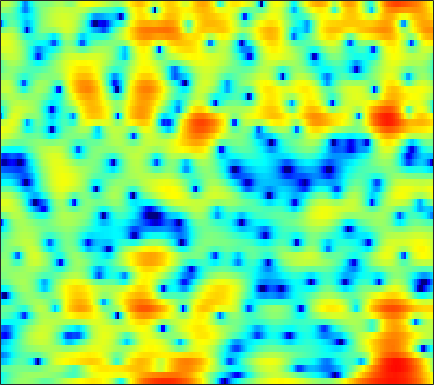

Data behind this chart, as committed beside it:
-5.1981, -4.2852, -3.1583, -2.1561, -1.4986, -0.74636, -0.12141, 0.26225, 0.66445, 0.94142, 1.0927, 1.1218, 1.0542, 0.87811, 0.6746, 0.31383, -0.12308, -0.47105, -0.92012, -1.2878, -1.4969, -1.5197, -1.3503, -0.97972
-5.473, -4.7, -3.714, -2.801, -2.178, -1.441, -0.8008, -0.3881, 0.07837, 0.4556, 0.7524, 0.9267, 1.097, 1.205, 1.25, 1.273, 1.26, 1.233, 1.176, 1.103, 1.013, 0.9355, 0.8128, 0.6622
-1.947, -1.841, -1.644, -1.412, -1.218, -0.9572, -0.7251, -0.5796, -0.4385, -0.3677, -0.3672, -0.4113, -0.5147, -0.6451, -0.7349, -0.802, -0.767, -0.6535, -0.391, -0.02487, 0.3959, 0.7178, 1.117, 1.441
-8.418, -8.623, -7.962, -6.651, -5.575, -4.257, -3.199, -2.604, -2.062, -1.829, -1.934, -2.256, -3.073, -4.458, -6.024, -9.309, -15.92, -33.92, -13.62, -7.281, -3.641, -1.686, 0.3078, 1.82
-11.46, -11.62, -10.78, -9.216, -7.942, -6.363, -5.003, -4.153, -3.239, -2.555, -2.098, -1.889, -1.756, -1.753, -1.798, -1.858, -1.827, -1.687, -1.296, -0.7028, 0.01274, 0.5786, 1.322, 2.015
-7.599, -7.347, -6.843, -6.166, -5.575, -4.733, -3.878, -3.253, -2.465, -1.724, -1.058, -0.6165, -0.09652, 0.3438, 0.6239, 0.9425, 1.209, 1.383, 1.593, 1.769, 1.897, 1.957, 1.984, 1.947
-10.05, -9.486, -8.629, -7.623, -6.782, -5.597, -4.386, -3.49, -2.353, -1.296, -0.3412, 0.3053, 1.071, 1.72, 2.131, 2.577, 2.901, 3.065, 3.174, 3.147, 2.982, 2.763, 2.328, 1.706
-16.15, -17.12, -17.64, -15.66, -13.24, -10.11, -7.473, -5.777, -3.834, -2.195, -0.8229, 0.06312, 1.075, 1.91, 2.432, 3.002, 3.426, 3.643, 3.793, 3.77, 3.572, 3.3, 2.745, 1.941
-12.27, -13.09, -13.63, -12.86, -11.52, -9.441, -7.455, -6.13, -4.571, -3.207, -2.017, -1.206, -0.2167, 0.661, 1.249, 1.933, 2.495, 2.834, 3.164, 3.349, 3.374, 3.281, 3.006, 2.568
-5.398, -5.599, -5.759, -5.808, -5.793, -5.737, -5.599, -5.461, -5.266, -5.011, -4.603, -4.124, -3.257, -2.196, -1.357, -0.2827, 0.6525, 1.237, 1.861, 2.313, 2.595, 2.703, 2.746, 2.696
-1.756, -1.96, -2.245, -2.606, -2.965, -3.607, -4.522, -5.492, -7.399, -10.38, -14.75, -15.89, -10.93, -6.56, -4.199, -1.865, -0.2055, 0.6993, 1.522, 1.986, 2.155, 2.136, 1.998, 1.802
-0.9882, -1.007, -1.055, -1.117, -1.179, -1.368, -1.781, -2.241, -2.999, -3.805, -4.339, -4.277, -3.303, -1.767, -0.5792, 0.7477, 1.736, 2.249, 2.612, 2.562, 2.059, 1.337, -0.2104, -2.721
-6.905, -6.923, -6.549, -5.707, -4.906, -3.8, -2.845, -2.235, -1.55, -1.011, -0.5469, -0.1965, 0.2528, 0.6884, 0.9968, 1.338, 1.557, 1.614, 1.546, 1.298, 0.8454, 0.3463, -0.5163, -1.442
-15.89, -22.55, -24.14, -13.46, -9.662, -6.396, -4.125, -2.836, -1.549, -0.6491, -0.02158, 0.3221, 0.5938, 0.6691, 0.6067, 0.409, 0.09751, -0.2066, -0.6298, -0.9728, -1.123, -1.09, -0.8327, -0.3635
-6.242, -6.222, -5.739, -4.765, -3.814, -2.478, -1.249, -0.4563, 0.3675, 0.955, 1.307, 1.403, 1.308, 0.9607, 0.4813, -0.4493, -1.77, -3.05, -5.194, -7.504, -8.592, -7.631, -5.174, -2.807
-1.664, -1.416, -1.021, -0.5572, -0.1946, 0.3133, 0.8079, 1.12, 1.459, 1.691, 1.767, 1.691, 1.411, 0.8968, 0.3376, -0.7189, -2.169, -3.553, -5.857, -8.482, -9.754, -8.715, -6.174, -3.803
-0.3343, -0.119, 0.1323, 0.3813, 0.5596, 0.7792, 0.9743, 1.104, 1.27, 1.38, 1.417, 1.397, 1.27, 0.997, 0.7181, 0.2243, -0.4047, -0.9284, -1.61, -2.177, -2.542, -2.615, -2.5, -2.228
0.3715, 0.4822, 0.5409, 0.5123, 0.4716, 0.3921, 0.3386, 0.3689, 0.5115, 0.7364, 1.023, 1.268, 1.543, 1.699, 1.728, 1.662, 1.452, 1.207, 0.8014, 0.3127, -0.2592, -0.7258, -1.401, -2.122
0.8206, 0.8503, 0.6841, 0.1999, -0.3807, -1.395, -2.5, -3.095, -3.068, -1.976, -0.4465, 0.619, 1.784, 2.638, 3.045, 3.317, 3.333, 3.185, 2.776, 2.169, 1.37, 0.6108, -0.6189, -2.205
-0.2231, 0.1474, 0.2092, -0.3116, -1.209, -3.236, -6.884, -11.56, -13.3, -6.336, -2.045, 0.03444, 1.892, 3.078, 3.619, 3.938, 3.872, 3.614, 2.999, 2.14, 1.14, 0.307, -0.8456, -1.986
-1.631, -0.7719, -0.102, 0.1769, 0.1677, -0.0707, -0.3572, -0.4268, -0.2132, 0.4735, 1.367, 2.011, 2.755, 3.188, 3.306, 3.162, 2.627, 1.959, 0.7193, -0.9897, -3.13, -4.836, -6.723, -7.066
-1.712, -1.07, -0.355, 0.2247, 0.6072, 1.027, 1.405, 1.668, 1.99, 2.333, 2.63, 2.793, 2.922, 2.864, 2.667, 2.182, 1.384, 0.5406, -0.9635, -3.06, -5.981, -8.922, -13.6, -12.93
-2.944, -2.515, -1.789, -1.016, -0.4484, 0.2767, 0.9112, 1.309, 1.766, 2.086, 2.289, 2.37, 2.333, 2.172, 1.948, 1.511, 0.9282, 0.3872, -0.4649, -1.396, -2.354, -2.96, -3.469, -3.504
-7.484, -6.593, -4.91, -3.188, -2.055, -0.8007, 0.1681, 0.7346, 1.298, 1.648, 1.823, 1.851, 1.766, 1.563, 1.359, 1.01, 0.613, 0.3026, -0.103, -0.454, -0.7284, -0.8608, -0.8966, -0.8107
-17.06, -11.19, -6.374, -3.45, -1.891, -0.3898, 0.6232, 1.15, 1.56, 1.733, 1.694, 1.534, 1.233, 0.8035, 0.4487, -0.04067, -0.5169, -0.8132, -1.096, -1.246, -1.179, -1.035, -0.7214, -0.2964
-1.345, -1.011, -0.2188, 0.6712, 1.252, 1.855, 2.219, 2.321, 2.217, 1.881, 1.311, 0.7442, -0.1467, -1.164, -1.983, -3.007, -3.956, -4.557, -5.119, -5.29, -4.906, -4.25, -3.095, -1.817
3.441, 3.463, 3.488, 3.531, 3.519, 3.387, 3.093, 2.722, 2.053, 1.068, -0.208, -1.377, -3.333, -5.526, -7.344, -9.695, -11.47, -12.65, -14.58, -17.51, -17.89, -13.63, -8.455, -4.853
4.343, 4.321, 4.245, 4.047, 3.826, 3.387, 2.747, 2.133, 1.085, -0.2335, -1.929, -3.488, -6.09, -9.745, -13.66, -23.63, -25.93, -19.06, -15.71, -14.19, -12.34, -10.05, -6.662, -3.656
2.311, 2.442, 2.518, 2.354, 2.103, 1.575, 0.8197, 0.1286, -1.036, -2.272, -3.74, -4.82, -6.343, -7.813, -8.727, -9.558, -9.518, -8.963, -7.597, -6.067, -4.375, -3.115, -1.385, 0.1743
-2.165, -1.705, -1.437, -1.476, -1.731, -2.333, -3.228, -4.119, -5.538, -7.228, -8.911, -9.961, -10.55, -10.1, -9.283, -8.013, -6.588, -5.479, -3.99, -2.511, -1.096, -0.06979, 1.197, 2.322
-6.473, -5.989, -5.755, -5.813, -6.067, -6.68, -7.648, -8.639, -10.4, -13.08, -17.23, -23.58, -30.62, -17.37, -13.33, -9.614, -6.885, -5.164, -3.241, -1.543, -0.07552, 0.9193, 2.067, 3.044
-9.451, -9.459, -9.499, -9.731, -9.962, -10.41, -11.02, -11.56, -12.39, -13.22, -13.91, -14.07, -13.43, -11.83, -10.21, -7.98, -5.782, -4.289, -2.483, -0.9083, 0.4962, 1.4, 2.454, 3.317
-12.65, -13.28, -13.67, -13.92, -14.02, -14.24, -14.57, -14.88, -15.09, -14.82, -13.93, -12.88, -11.22, -9.355, -7.929, -6.01, -4.18, -2.909, -1.352, 0.02667, 1.228, 2.004, 2.897, 3.616
-18.89, -22.08, -22.15, -19.18, -17.86, -17.24, -17.94, -19.47, -23.32, -25.36, -19.04, -15.23, -11.32, -8.398, -6.559, -4.444, -2.664, -1.487, -0.1022, 1.092, 2.077, 2.712, 3.4, 3.937
-13.53, -15.44, -15.72, -14.69, -13.85, -13.34, -13.61, -14.12, -15, -14.52, -12.45, -10.47, -7.813, -5.585, -4.064, -2.362, -0.9286, -0.008179, 1.071, 1.946, 2.679, 3.123, 3.594, 3.912
-4.212, -4.771, -5.381, -5.685, -5.794, -5.891, -5.939, -5.951, -5.751, -5.41, -4.722, -4.078, -3.134, -2.095, -1.373, -0.4444, 0.3603, 0.902, 1.486, 1.96, 2.334, 2.546, 2.761, 2.892
1.165, 0.7985, 0.3186, -0.05246, -0.3209, -0.6185, -0.8503, -1.006, -1.132, -1.216, -1.177, -1.075, -0.8394, -0.5167, -0.2776, 0.0325, 0.3243, 0.484, 0.5646, 0.5606, 0.4131, 0.2842, 0.1046, 0.05185
4.146, 3.819, 3.461, 3.057, 2.745, 2.302, 1.792, 1.388, 0.7342, 0.1337, -0.503, -0.8824, -1.186, -1.306, -1.205, -1.049, -0.9412, -1.022, -1.298, -1.955, -2.974, -3.94, -5.335, -6.245
5.116, 4.927, 4.726, 4.498, 4.301, 3.88, 3.228, 2.548, 1.336, -0.3148, -2.389, -4.107, -5.838, -5.661, -4.638, -3.194, -2.383, -2.16, -2.427, -3.463, -5.206, -7.315, -11.84, -21.69
2.676, 2.935, 3.485, 4.128, 4.474, 4.62, 4.359, 3.812, 2.61, 0.6175, -2.504, -5.717, -11.04, -8.949, -5.635, -2.937, -1.656, -1.237, -1.427, -2.203, -3.445, -4.637, -6.05, -6.935
-11.45, -6.055, -1.534, 1.287, 2.623, 3.75, 4.268, 4.282, 3.933, 3.243, 2.286, 1.614, 0.8604, 0.477, 0.5149, 0.4722, 0.3804, 0.06547, -0.779, -2.011, -3.714, -5.362, -7.418, -9.055
-5.694, -4.172, -1.874, 0.1371, 1.331, 2.485, 3.176, 3.486, 3.608, 3.493, 3.272, 2.994, 2.637, 2.297, 1.94, 1.452, 0.7897, 0.07827, -1.136, -2.811, -5.178, -7.51, -12.05, -19.17
-2.193, -1.264, -0.1655, 0.8019, 1.398, 1.998, 2.37, 2.53, 2.59, 2.513, 2.372, 2.236, 2.047, 1.827, 1.595, 1.246, 0.6867, 0.1662, -0.7201, -1.843, -3.216, -4.298, -5.652, -6.637
0.2633, 0.8061, 1.453, 1.861, 2.029, 2.061, 1.908, 1.648, 1.233, 0.8335, 0.5106, 0.4441, 0.4925, 0.6299, 0.808, 0.8989, 0.8668, 0.7248, 0.337, -0.3019, -1.09, -1.781, -2.845, -3.883
2.705, 2.975, 3.169, 3.132, 2.925, 2.362, 1.418, 0.4357, -1.254, -3.215, -4.678, -4.73, -3.421, -1.694, -0.5774, 0.5267, 1.261, 1.542, 1.625, 1.401, 0.8743, 0.2549, -0.9177, -2.611
2.506, 2.735, 2.802, 2.636, 2.302, 1.52, 0.2423, -1.113, -3.706, -7.883, -14.23, -13.79, -7.883, -4.156, -2.372, -0.6591, 0.4164, 0.9354, 1.332, 1.454, 1.277, 0.9634, 0.3537, -0.5368
0.05065, 0.4662, 0.8446, 0.951, 0.8447, 0.4445, -0.2447, -0.9435, -2.047, -3.109, -3.834, -3.997, -3.682, -2.987, -2.396, -1.681, -1.109, -0.7416, -0.3682, -0.1165, 0.046, 0.1217, 0.1628, 0.1818
-1.944, -1.04, -0.1376, 0.3926, 0.5867, 0.6045, 0.3913, 0.1112, -0.37, -0.8918, -1.39, -1.725, -2.073, -2.321, -2.437, -2.551, -2.536, -2.454, -2.24, -1.918, -1.483, -1.116, -0.6243, -0.09961
-1.501, -0.3858, 0.6822, 1.354, 1.641, 1.779, 1.682, 1.479, 1.056, 0.4769, -0.2209, -0.8294, -1.745, -2.759, -3.556, -4.618, -5.425, -5.734, -5.597, -4.892, -3.883, -3.087, -2.046, -1.062
1.373, 1.994, 2.593, 2.978, 3.112, 3.105, 2.885, 2.588, 2.035, 1.272, 0.2926, -0.6097, -2.059, -3.914, -5.74, -8.829, -13.3, -16.93, -15, -10.55, -7.536, -5.919, -4.229, -2.943
3.686, 3.849, 3.991, 4.008, 3.933, 3.698, 3.297, 2.882, 2.177, 1.302, 0.2372, -0.6826, -2.116, -3.841, -5.356, -7.773, -10.31, -11.68, -11.48, -9.77, -8.161, -7.281, -6.504, -5.97
4.673, 4.603, 4.503, 4.314, 4.105, 3.698, 3.135, 2.615, 1.764, 0.7811, -0.2716, -1.021, -2.052, -3.025, -3.637, -4.399, -5.018, -5.358, -5.63, -5.803, -6.169, -6.754, -8.28, -11.01
4.061, 3.983, 3.918, 3.826, 3.657, 3.245, 2.572, 1.871, 0.6837, -0.7397, -2.271, -3.373, -4.281, -4.4, -4.147, -3.524, -2.962, -2.604, -2.312, -2.311, -2.629, -3.163, -4.303, -5.92
-1.044, -0.5014, 0.4144, 1.141, 1.406, 1.343, 0.7649, -0.05703, -1.662, -4.04, -7.648, -12.15, -20.39, -12.64, -8.617, -5.178, -2.966, -1.79, -0.6824, 0.03053, 0.4444, 0.6025, 0.7119, 0.7885
-14.28, -8.038, -4.229, -2.337, -1.604, -1.314, -1.663, -2.249, -3.46, -5.168, -7.091, -8.481, -9.362, -8.446, -7.005, -5.025, -3.196, -2.051, -0.7788, 0.2453, 1.029, 1.51, 2.026, 2.475
-3.53, -3.157, -2.501, -1.988, -1.829, -1.996, -2.557, -3.189, -4.311, -5.541, -6.631, -7.161, -7.21, -6.552, -5.725, -4.44, -3.079, -2.123, -0.9621, 0.02445, 0.8573, 1.39, 1.983, 2.483
0.8282, 0.6163, 0.4485, 0.1945, -0.1412, -0.8306, -1.874, -2.992, -4.941, -7.468, -10.59, -12.22, -11.69, -8.97, -6.903, -4.689, -2.989, -1.961, -0.8717, -0.02799, 0.6575, 1.097, 1.613, 2.05
2.747, 2.709, 2.594, 2.315, 1.965, 1.26, 0.1821, -0.9152, -2.857, -5.555, -9.178, -11.67, -10.77, -7.39, -5.303, -3.248, -1.914, -1.229, -0.6757, -0.3986, -0.2891, -0.2199, 0.01741, 0.4388
